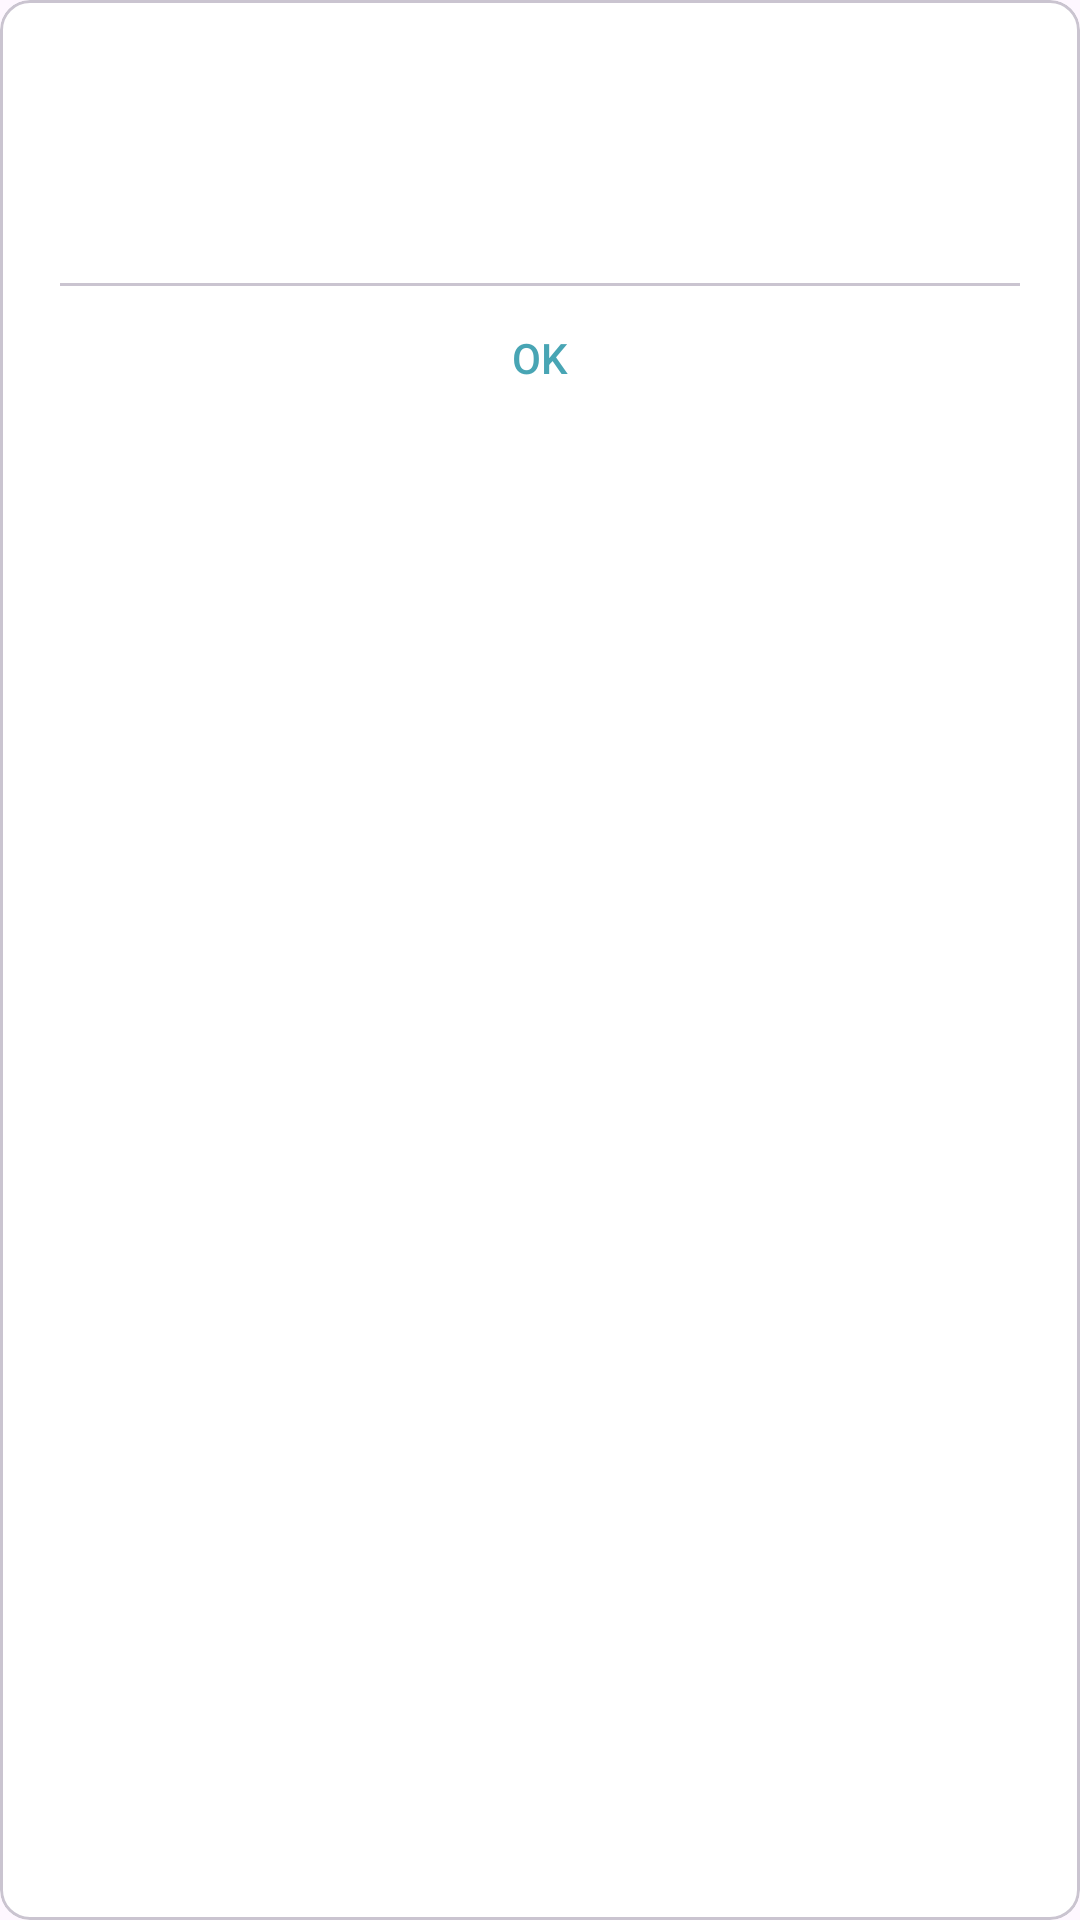

Layout XML and referenced resources for this Android screen:
<!-- AndroidManifest.xml: application theme Theme.BreedHub -->
<!-- res/layout/notification_view.xml -->
<?xml version="1.0" encoding="utf-8"?>
<com.google.android.material.card.MaterialCardView xmlns:android="http://schemas.android.com/apk/res/android"
    android:layout_width="match_parent"
    xmlns:app="http://schemas.android.com/apk/res-auto"
    xmlns:tools="http://schemas.android.com/tools"
    app:contentPadding="20dp"
    app:cardCornerRadius="10dp"
    android:layout_marginBottom="28dp"
    app:cardBackgroundColor="@color/white"
    android:layout_height="wrap_content">

    <LinearLayout
        android:orientation="vertical"
        android:layout_width="match_parent"
        android:layout_height="wrap_content">

        <com.google.android.material.textview.MaterialTextView
            android:layout_width="match_parent"
            android:textSize="18sp"
            android:textAlignment="center"
            android:layout_marginBottom="50dp"
            android:id="@+id/notificationContent"
            android:layout_height="wrap_content"/>

        <com.google.android.material.divider.MaterialDivider
            android:layout_width="match_parent"
            android:layout_height="wrap_content"/>

        <com.google.android.material.button.MaterialButton
            android:layout_width="match_parent"
            android:text="OK"
            android:id="@+id/okButton"
            android:textColor="@color/neutral"
            app:backgroundTint="@color/white"
            app:rippleColor="@color/neutral"
            android:layout_height="wrap_content"/>

    </LinearLayout>

</com.google.android.material.card.MaterialCardView>
<!-- resources referenced by this layout -->
<resources>
  <color name="neutral">#48A5B4</color>
  <color name="white">#FFFFFFFF</color>
  <style name="Theme.BreedHub" parent="Base.Theme.BreedHub" />
  <style name="Base.Theme.BreedHub" parent="Theme.Material3.DayNight.NoActionBar">
          
          
          <item name="android:windowTranslucentStatus">true</item>
          <item name="android:fitsSystemWindows">true</item>
      </style>
</resources>
